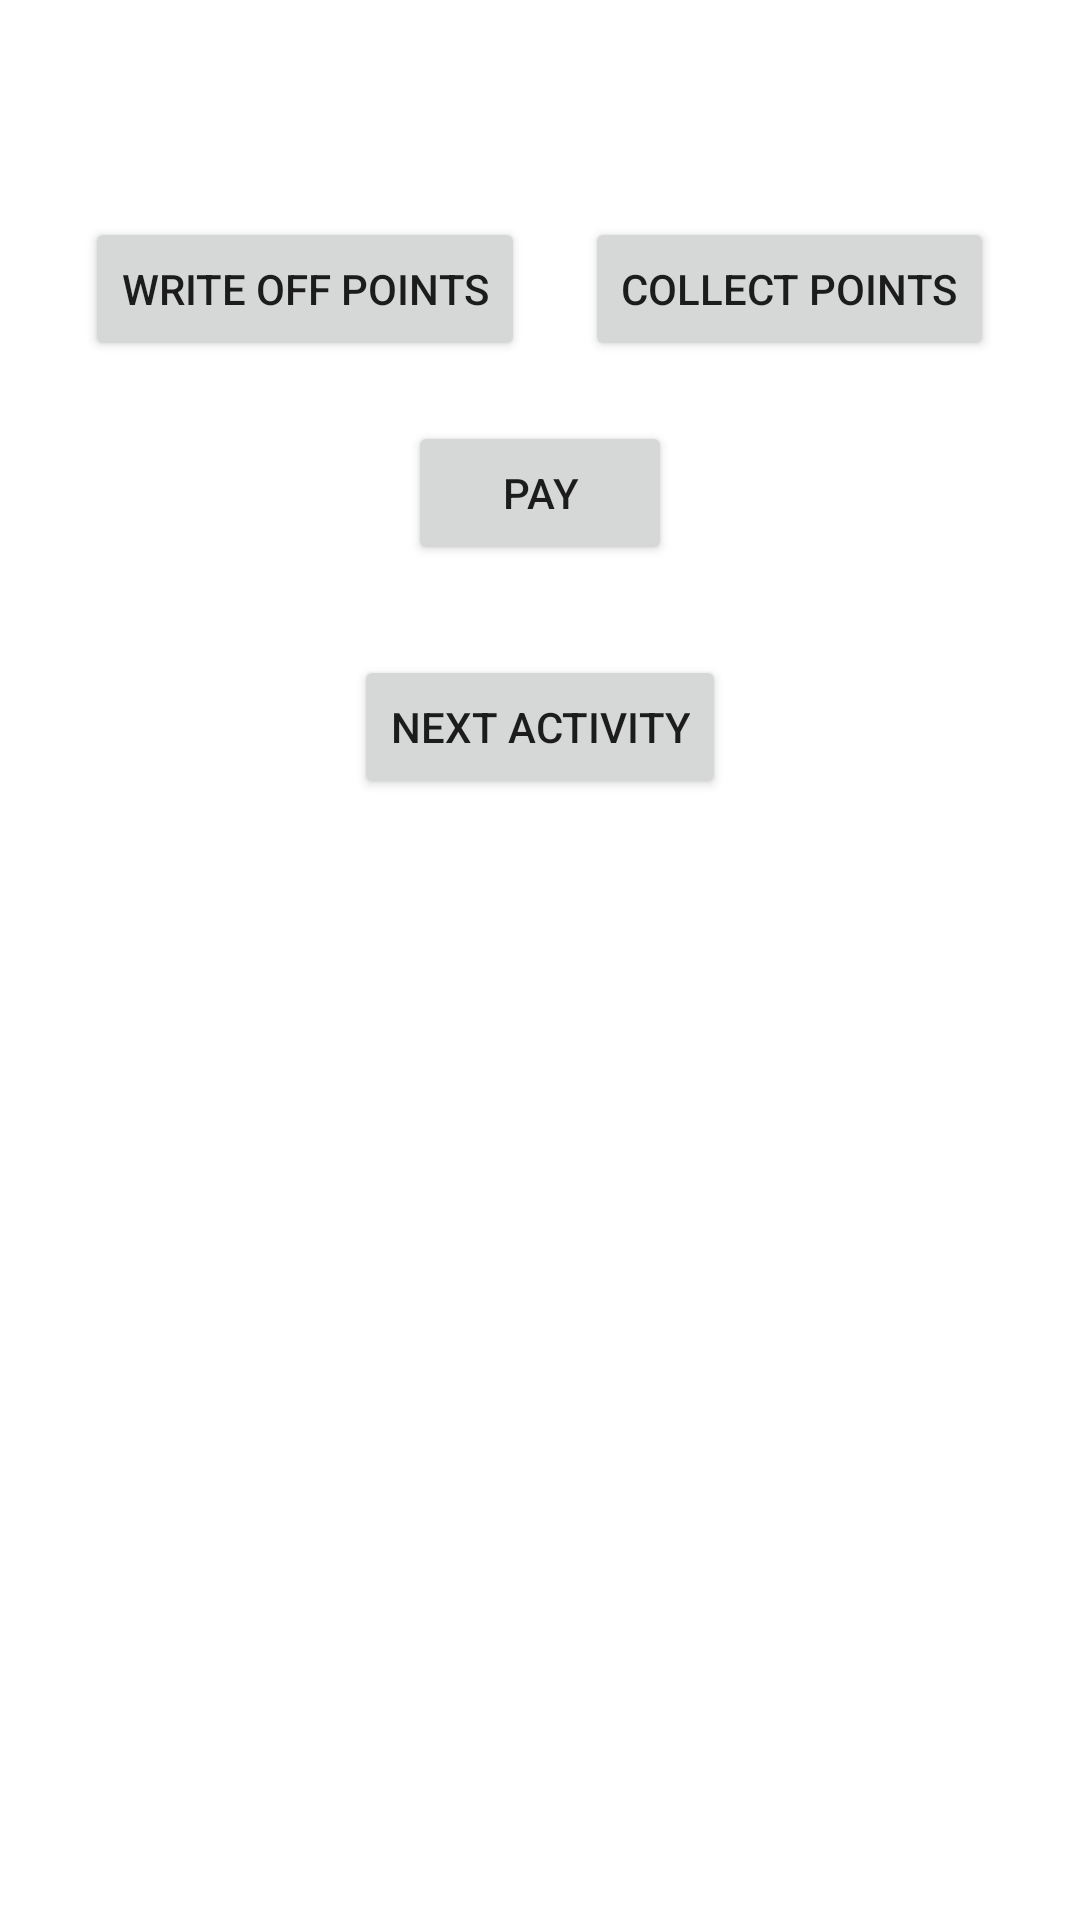

Write the Android layout XML for this screen, with the resource values it uses.
<!-- AndroidManifest.xml: application theme Theme.DaggerGrocery -->
<!-- res/layout/activity_cart.xml -->
<?xml version="1.0" encoding="utf-8"?>
<LinearLayout xmlns:android="http://schemas.android.com/apk/res/android"
    xmlns:app="http://schemas.android.com/apk/res-auto"
    xmlns:tools="http://schemas.android.com/tools"
    android:layout_width="match_parent"
    android:layout_height="match_parent"
    android:orientation="vertical"
    tools:context=".ui.cart.CartActivity">


    <TextView
        android:id="@+id/textViewCart"
        android:layout_width="wrap_content"
        android:layout_height="wrap_content"
        android:layout_gravity="center"
        android:layout_marginTop="20dp"
        android:textColor="@color/black"
        android:textSize="24sp"
        app:layout_constraintEnd_toEndOf="parent"
        app:layout_constraintStart_toStartOf="parent"
        app:layout_constraintTop_toTopOf="parent" />

    <LinearLayout
        android:layout_width="wrap_content"
        android:layout_height="wrap_content"
        android:layout_gravity="center"
        android:layout_marginTop="20dp">

        <Button
            android:id="@+id/buttonWriteOff"
            android:layout_width="wrap_content"
            android:layout_height="wrap_content"
            android:layout_marginEnd="10dp"
            android:text="@string/write_off_points" />

        <Button
            android:id="@+id/buttonCollect"
            android:layout_width="wrap_content"
            android:layout_height="wrap_content"
            android:layout_marginStart="10dp"
            android:text="@string/collect_points" />

    </LinearLayout>

    <Button
        android:id="@+id/buttonPay"
        android:layout_width="wrap_content"
        android:layout_height="wrap_content"
        android:layout_gravity="center"
        android:layout_marginTop="20dp"
        android:text="Pay" />

    <Button
        android:id="@+id/buttonPrevious"
        android:layout_width="wrap_content"
        android:layout_height="wrap_content"
        android:layout_gravity="center"
        android:layout_marginTop="30dp"
        android:text="@string/next_activity"
        app:layout_constraintEnd_toEndOf="parent"
        app:layout_constraintStart_toStartOf="parent"
        app:layout_constraintTop_toBottomOf="@id/textViewCart"
        app:layout_goneMarginTop="20dp" />

</LinearLayout>
<!-- resources referenced by this layout -->
<resources>
  <string name="collect_points">Collect points</string>
  <string name="next_activity">next activity</string>
  <string name="write_off_points">Write off points</string>
  <style name="Theme.DaggerGrocery" parent="Theme.MaterialComponents.DayNight.DarkActionBar">
          
          <item name="colorPrimary">@color/purple_500</item>
          <item name="colorPrimaryVariant">@color/purple_700</item>
          <item name="colorOnPrimary">@color/white</item>
          
          <item name="colorSecondary">@color/teal_200</item>
          <item name="colorSecondaryVariant">@color/teal_700</item>
          <item name="colorOnSecondary">@color/black</item>
          
          <item name="android:statusBarColor" tools:targetApi="l">?attr/colorPrimaryVariant</item>
          
      </style>
  <!-- not gathered from this repository: default colours our renderer supplied (Android Studio template values) -->
  <color name="purple_500">#FF6200EE</color>
  <color name="purple_700">#FF3700B3</color>
  <color name="teal_200">#FF03DAC5</color>
  <color name="teal_700">#FF018786</color>
  <color name="black">#FF000000</color>
  <color name="white">#FFFFFFFF</color>
</resources>
